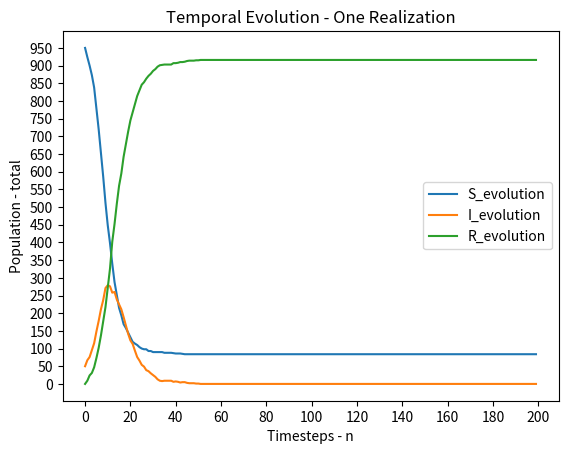

Generate this figure with matplotlib:
import random 
from statistics import mean
import numpy as np
import matplotlib
import matplotlib.pyplot as plt

# Task 1 d)
def simulate_timesteps():
    # Variables given by task
    beta = 0.05
    gamma = 0.20
    N = 1000
    N_s = list()
    N_i = list()
    rand_prob = 0
    counter = 0

    while counter < N: 

        time_s = 0
        time_i = 0
        

        rand_prob = random.random()

        while beta < rand_prob:
            time_s += 1
            rand_prob = random.random()
        
        # This is the step from state S to state I
        time_s += 1
        
        rand_prob = random.random()

        while gamma < rand_prob:
            time_i += 1
            rand_prob = random.random()
        
        # This is the step from state I to R
        time_i += 1

        N_s.append(time_s)
        N_i.append(time_i)

        counter += 1

    average_time_s = np.mean(N_s)
    average_time_i = np.mean(N_i)

 
    print ("------------------------------")
    print ("Task 1d)")
    print ("Average time in state S: {mean}".format(mean=average_time_s))
    print ("Average time in state I: {mean}".format(mean=average_time_i))


# Task 1 e)
def simulate_temporal_evolution():
    #Inner function used in calculation
    def beta_prob(infected, total):
        return (0.5 * infected / total)

    # Variables given by task
    gamma = 0.20
    S = 950
    I = 50
    R = 0
    total = 1000
    n = 200
    
    matrix = [[S], [I], [R]]


    # Local variables used for this while-loop
    counter = 1
    Y = [S, I, R]
    while counter < n:
        
        new_infected = sum(np.random.binomial(1, beta_prob(Y[1], total), Y[0]))
        new_recovered = sum(np.random.binomial(1, gamma, Y[1]))
       
        Y[0] = matrix[0][counter-1]-new_infected
        Y[1] = matrix[1][counter-1]+new_infected-new_recovered
        Y[2] = matrix[2][counter-1]+new_recovered

        matrix[0].append(Y[0])
        matrix[1].append(Y[1])
        matrix[2].append(Y[2])

        counter += 1

    return matrix

# Task 1 e continued. Plot the simulation to a graph, to show the temporal evolution through time steps
def plot_temporal_evolution(matrix):
    S_evolution = matrix[0]
    I_evolution = matrix[1]
    R_evolution = matrix[2]
    

    x_axis = list(range(0,200))

    plt.plot(x_axis, S_evolution, label = "S_evolution")
    plt.plot(x_axis, I_evolution, label = "I_evolution")
    plt.plot(x_axis, R_evolution, label = "R_evolution")

    # naming the x axis 
    plt.xlabel("Timesteps - n") 
    # naming the y axis 
    plt.ylabel("Population - total") 

    plt.yticks(list(range(0, 951, 50)))

    plt.xticks(list(range(0, 201, 20)))
    
    # giving a title to my graph 
    plt.title("Temporal Evolution - One Realization") 

    plt.legend()
    
    # function to show the plot 
    # plt.show()

    # function to save the figure as png file in current dir
    plt.savefig("task1e_figure", bbox_inches="tight")


# Task 1 f)
def simulate_expected_max_infected():
    n = 1000
    counter = 0
    I_max = []
    I_timesteps = []
    while counter < n:
        matrix = simulate_temporal_evolution()
        I_max.append(max(matrix[1]))
        I_timesteps.append(np.argmax(matrix[1]))
        counter += 1
    
    print ("------------------------------")
    print ("Task 1f)")
    print ("Based on {n} simulations of the outbreak for {timesteps} timesteps, the calculated expected number of max infected is: {mean}\n".format(n=n, timesteps=200, mean=np.mean(I_max)))
    print ("And based on the same simulations, the expected timestep at which the infected individuals first takes its highest value: {argmax_mean}".format(argmax_mean=np.mean(I_timesteps)))
    
   

if __name__=="__main__":
    simulate_timesteps()
    simulate_expected_max_infected()
    matrix = simulate_temporal_evolution()
    plot_temporal_evolution(matrix)